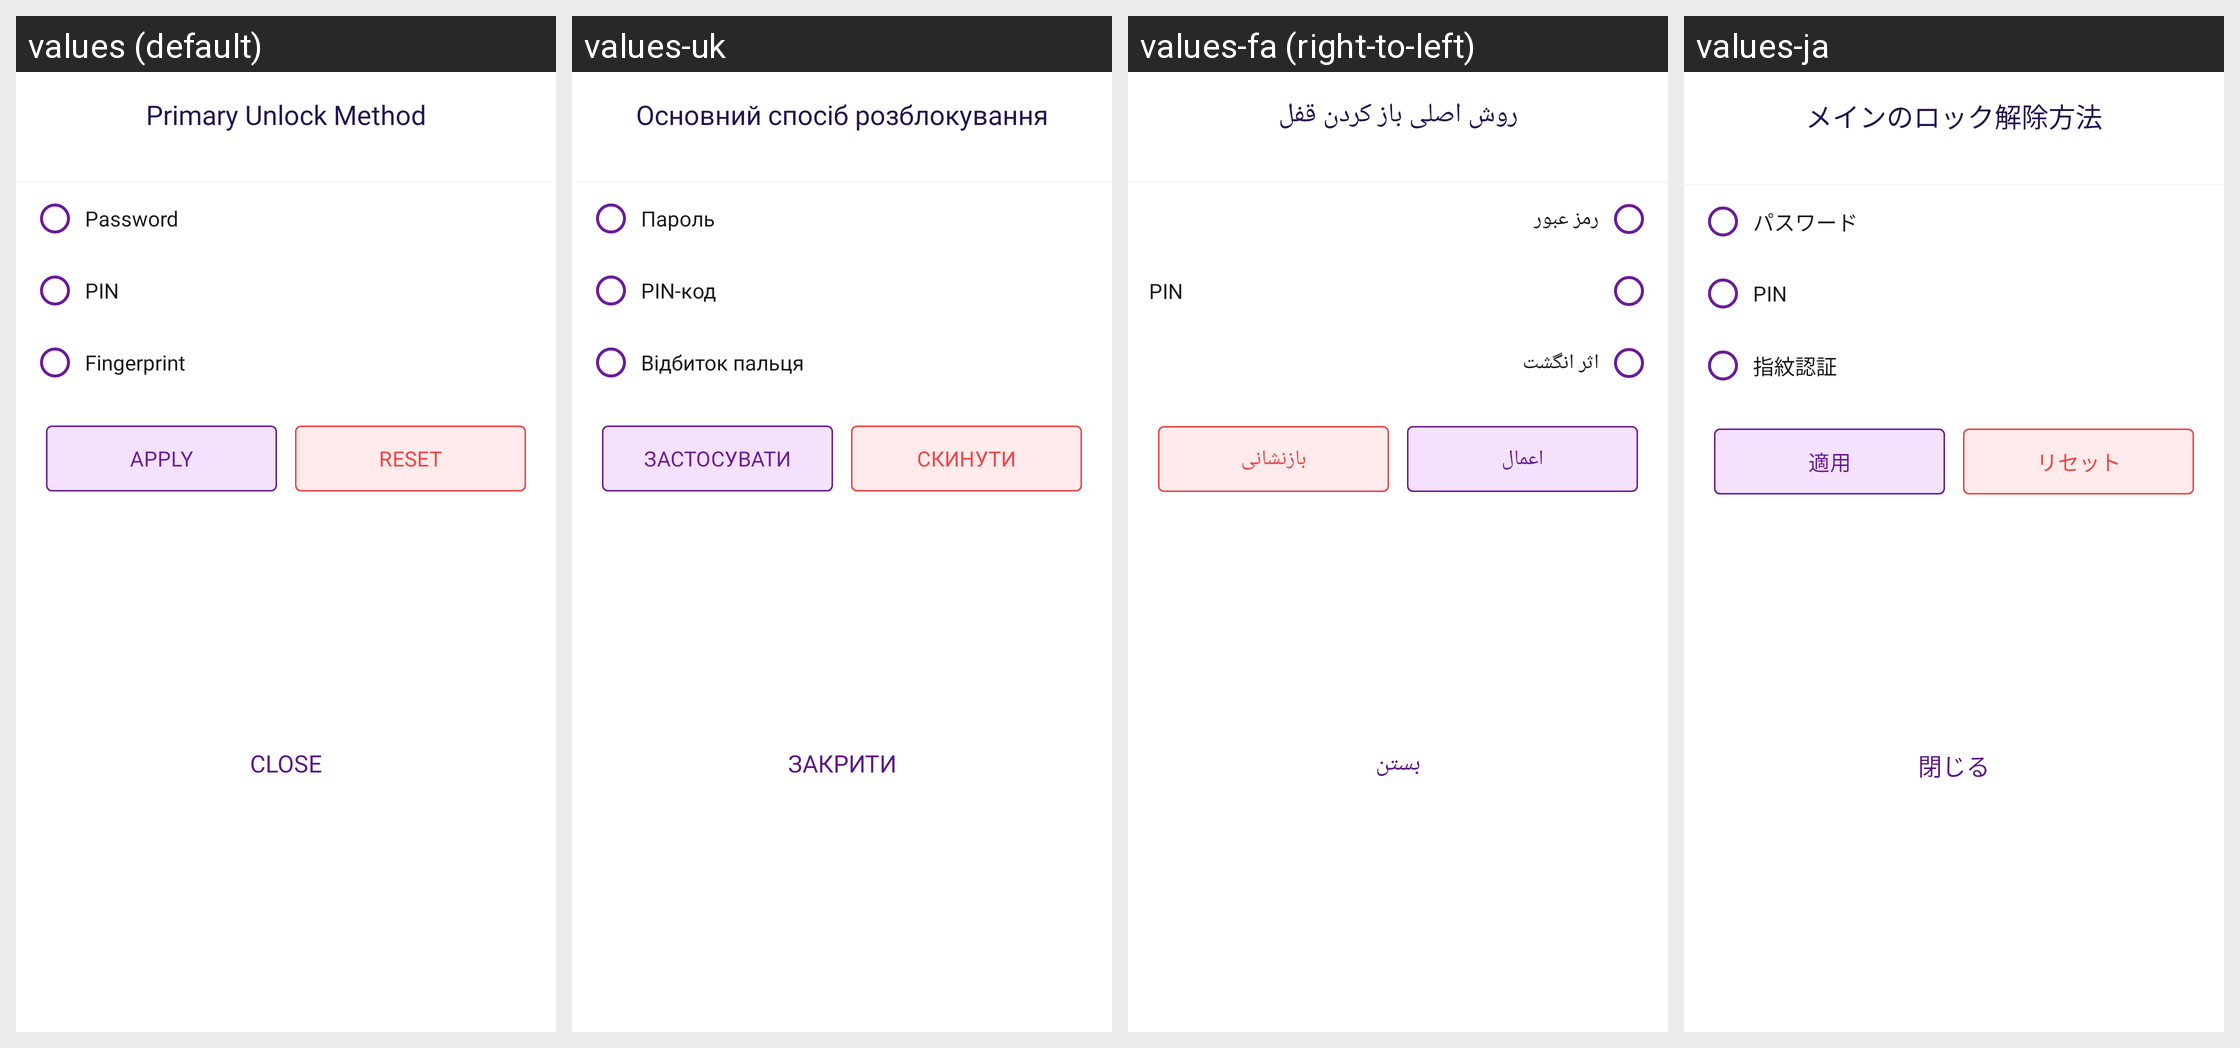

The same Android screen rendered under several of its app's locales, left to right. List the strings drawn on it with the default value and each locale's translation.
Android screen res/layout/bottom_sheet_primary_unlock_method.xml rendered under 4 locales, left to right: values (default), values-uk, values-fa (right-to-left), values-ja. Device: Nexus 5 (rendered at 1080×1920; each locale shown at half size, 540×960, under a caption strip naming it); theme Theme.MoneyTracker.
Other locales in the repository, not shown: values-ar, values-bn, values-cs, values-de, values-el, values-es, values-fr, values-hi, values-in, values-it, values-kn, values-ko, values-ml, values-ms, values-pl, values-pt-rBR, values-ro, values-ru, values-ta-rIN, values-te, values-th, values-tr, values-vi, values-zh-rCN, values-zh-rTW.
Strings drawn on this screen, with the default value and each locale's value (text and hints the layout hard-codes, and strings that could not be matched under every locale, appear in the picture but are not listed):

primary_unlock_method
  values: Primary Unlock Method
  values-uk: Основний спосіб розблокування
  values-fa: روش اصلی باز کردن قفل
  values-ja: メインのロック解除方法

password
  values: Password
  values-uk: Пароль
  values-fa: رمز عبور
  values-ja: パスワード

text_pin
  values: PIN
  values-uk: PIN-код
  values-fa: PIN
  values-ja: PIN

fingerprint
  values: Fingerprint
  values-uk: Відбиток пальця
  values-fa: اثر انگشت
  values-ja: 指紋認証

apply
  values: Apply
  values-uk: Застосувати
  values-fa: اعمال
  values-ja: 適用

reset
  values: Reset
  values-uk: Скинути
  values-fa: بازنشانی
  values-ja: リセット

text_close
  values: Close
  values-uk: Закрити
  values-fa: بستن
  values-ja: 閉じる
